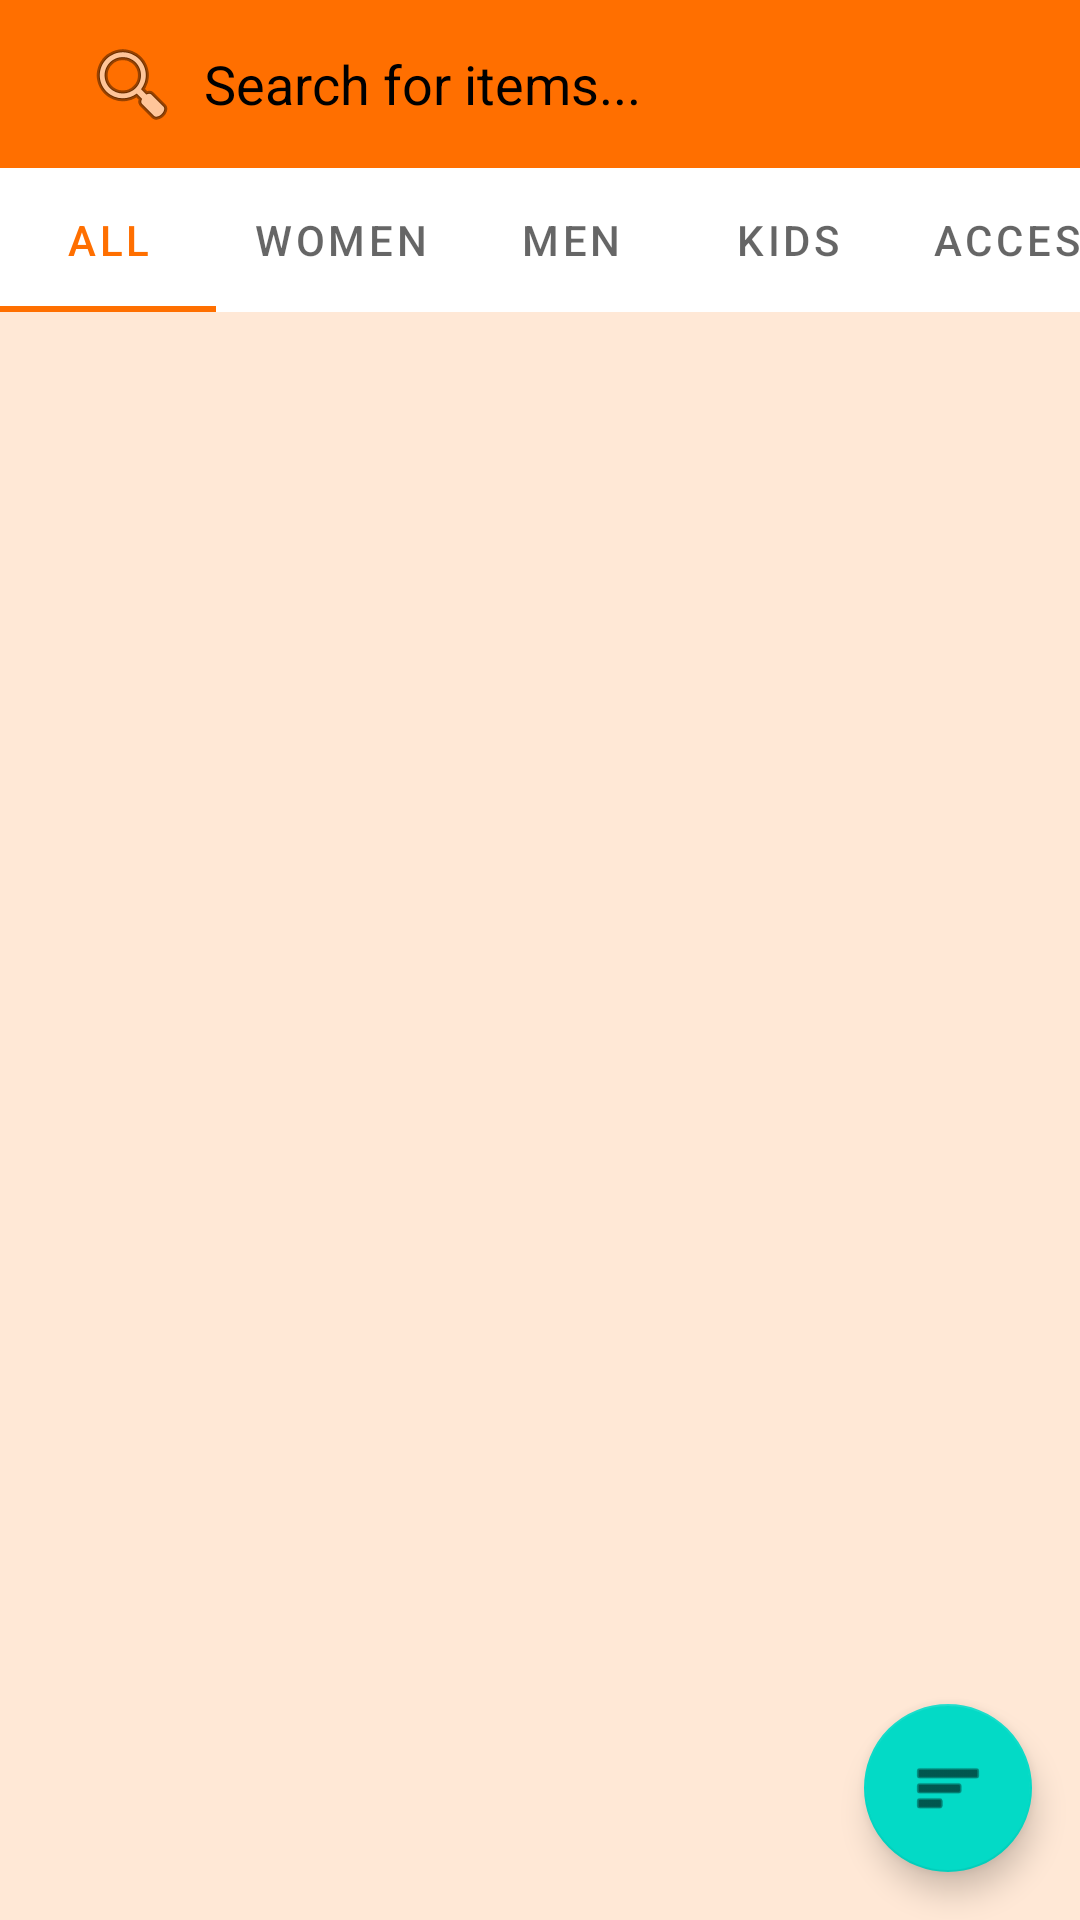

Here is an Android app screen rendered from its layout file. Give the layout XML and the strings, colors and styles it references.
<!-- AndroidManifest.xml: application theme Theme.VintageStore -->
<!-- res/layout/fragment_search.xml -->
<?xml version="1.0" encoding="utf-8"?>
<androidx.constraintlayout.widget.ConstraintLayout xmlns:android="http://schemas.android.com/apk/res/android"
    xmlns:app="http://schemas.android.com/apk/res-auto"
    xmlns:tools="http://schemas.android.com/tools"
    android:layout_width="match_parent"
    android:layout_height="match_parent"
    tools:context=".ui.search.SearchFragment">

    <androidx.appcompat.widget.Toolbar
        android:id="@+id/toolbar"
        android:layout_width="0dp"
        android:layout_height="wrap_content"
        android:background="?attr/colorPrimary"
        android:minHeight="?attr/actionBarSize"
        android:theme="@style/ThemeOverlay.AppCompat.Dark.ActionBar"
        app:layout_constraintEnd_toEndOf="parent"
        app:layout_constraintStart_toStartOf="parent"
        app:layout_constraintTop_toTopOf="parent"
        app:popupTheme="@style/ThemeOverlay.AppCompat.Light">

        <EditText
            android:id="@+id/search_input"
            android:layout_width="match_parent"
            android:layout_height="wrap_content"
            android:background="@drawable/bg_rounded_corner"
            android:drawableStart="@android:drawable/ic_menu_search"
            android:drawablePadding="8dp"
            android:drawableTint="@color/secondary_text"
            android:hint="Search for items..."
            android:inputType="text"
            android:padding="12dp"
            android:textColor="@android:color/black"
            android:textColorHint="@color/secondary_text" />

    </androidx.appcompat.widget.Toolbar>

    <com.google.android.material.tabs.TabLayout
        android:id="@+id/category_tabs"
        android:layout_width="0dp"
        android:layout_height="wrap_content"
        android:background="@android:color/white"
        app:layout_constraintEnd_toEndOf="parent"
        app:layout_constraintStart_toStartOf="parent"
        app:layout_constraintTop_toBottomOf="@+id/toolbar"
        app:tabGravity="fill"
        app:tabMode="scrollable">

        <com.google.android.material.tabs.TabItem
            android:layout_width="wrap_content"
            android:layout_height="wrap_content"
            android:text="All" />

        <com.google.android.material.tabs.TabItem
            android:layout_width="wrap_content"
            android:layout_height="wrap_content"
            android:text="Women" />

        <com.google.android.material.tabs.TabItem
            android:layout_width="wrap_content"
            android:layout_height="wrap_content"
            android:text="Men" />

        <com.google.android.material.tabs.TabItem
            android:layout_width="wrap_content"
            android:layout_height="wrap_content"
            android:text="Kids" />

        <com.google.android.material.tabs.TabItem
            android:layout_width="wrap_content"
            android:layout_height="wrap_content"
            android:text="Accessories" />

    </com.google.android.material.tabs.TabLayout>

    <androidx.recyclerview.widget.RecyclerView
        android:id="@+id/search_results_recycler_view"
        android:layout_width="0dp"
        android:layout_height="0dp"
        android:clipToPadding="false"
        android:padding="4dp"
        app:layout_constraintBottom_toBottomOf="parent"
        app:layout_constraintEnd_toEndOf="parent"
        app:layout_constraintStart_toStartOf="parent"
        app:layout_constraintTop_toBottomOf="@+id/category_tabs"
        tools:listitem="@layout/item_clothing" />

    <ProgressBar
        android:id="@+id/progress_bar"
        style="?android:attr/progressBarStyle"
        android:layout_width="wrap_content"
        android:layout_height="wrap_content"
        android:visibility="gone"
        app:layout_constraintBottom_toBottomOf="parent"
        app:layout_constraintEnd_toEndOf="parent"
        app:layout_constraintStart_toStartOf="parent"
        app:layout_constraintTop_toTopOf="parent" />

    <TextView
        android:id="@+id/empty_view"
        android:layout_width="wrap_content"
        android:layout_height="wrap_content"
        android:text="No results found"
        android:textSize="18sp"
        android:visibility="gone"
        app:layout_constraintBottom_toBottomOf="parent"
        app:layout_constraintEnd_toEndOf="parent"
        app:layout_constraintStart_toStartOf="parent"
        app:layout_constraintTop_toTopOf="parent" />

    <com.google.android.material.floatingactionbutton.FloatingActionButton
        android:id="@+id/filter_fab"
        android:layout_width="wrap_content"
        android:layout_height="wrap_content"
        android:layout_margin="16dp"
        android:contentDescription="Filter search results"
        android:src="@android:drawable/ic_menu_sort_by_size"
        app:fabSize="normal"
        app:layout_constraintBottom_toBottomOf="parent"
        app:layout_constraintEnd_toEndOf="parent" />

</androidx.constraintlayout.widget.ConstraintLayout>
<!-- res/layout/item_clothing.xml (included above) -->
<?xml version="1.0" encoding="utf-8"?>
<androidx.cardview.widget.CardView
    xmlns:android="http://schemas.android.com/apk/res/android"
    xmlns:app="http://schemas.android.com/apk/res-auto"
    xmlns:tools="http://schemas.android.com/tools"
    android:layout_width="match_parent"
    android:layout_height="wrap_content"
    android:layout_margin="8dp"
    app:cardCornerRadius="8dp"
    app:cardElevation="4dp">

    <androidx.constraintlayout.widget.ConstraintLayout
        android:layout_width="match_parent"
        android:layout_height="wrap_content">

        <ImageView
            android:id="@+id/iv_item_image"
            android:layout_width="match_parent"
            android:layout_height="200dp"
            android:scaleType="centerCrop"
            android:contentDescription="@string/item_title"
            app:layout_constraintTop_toTopOf="parent"
            app:layout_constraintStart_toStartOf="parent"
            app:layout_constraintEnd_toEndOf="parent"
            tools:src="@drawable/placeholder_image"/>

        <TextView
            android:id="@+id/tv_item_title"
            android:layout_width="0dp"
            android:layout_height="wrap_content"
            android:layout_marginStart="12dp"
            android:layout_marginTop="8dp"
            android:layout_marginEnd="12dp"
            android:ellipsize="end"
            android:maxLines="1"
            android:textSize="16sp"
            android:textStyle="bold"
            app:layout_constraintEnd_toStartOf="@+id/btn_favorite"
            app:layout_constraintStart_toStartOf="parent"
            app:layout_constraintTop_toBottomOf="@+id/iv_item_image"
            tools:text="Vintage Denim Jacket" />

        <TextView
            android:id="@+id/tv_item_price"
            android:layout_width="wrap_content"
            android:layout_height="wrap_content"
            android:layout_marginStart="12dp"
            android:layout_marginTop="4dp"
            android:textColor="@color/colorPrimary"
            android:textSize="18sp"
            android:textStyle="bold"
            app:layout_constraintStart_toStartOf="parent"
            app:layout_constraintTop_toBottomOf="@+id/tv_item_title"
            tools:text="$45.99" />

        <TextView
            android:id="@+id/tv_item_brand"
            android:layout_width="wrap_content"
            android:layout_height="wrap_content"
            android:layout_marginStart="12dp"
            android:layout_marginTop="4dp"
            android:layout_marginBottom="12dp"
            android:textSize="14sp"
            app:layout_constraintBottom_toBottomOf="parent"
            app:layout_constraintStart_toStartOf="parent"
            app:layout_constraintTop_toBottomOf="@+id/tv_item_price"
            tools:text="Levi's" />

        <TextView
            android:id="@+id/tv_item_size"
            android:layout_width="wrap_content"
            android:layout_height="wrap_content"
            android:layout_marginStart="8dp"
            android:background="@drawable/bg_rounded_corner"
            android:paddingStart="8dp"
            android:paddingTop="2dp"
            android:paddingEnd="8dp"
            android:paddingBottom="2dp"
            android:textColor="@android:color/white"
            android:textSize="12sp"
            app:layout_constraintBottom_toBottomOf="@+id/tv_item_brand"
            app:layout_constraintStart_toEndOf="@+id/tv_item_brand"
            app:layout_constraintTop_toTopOf="@+id/tv_item_brand"
            tools:text="M" />

        <ImageButton
            android:id="@+id/btn_favorite"
            android:layout_width="48dp"
            android:layout_height="48dp"
            android:layout_marginEnd="8dp"
            android:background="?attr/selectableItemBackgroundBorderless"
            android:contentDescription="@string/add_to_favorites"
            android:src="@android:drawable/btn_star_big_off"
            app:layout_constraintBottom_toBottomOf="@+id/tv_item_title"
            app:layout_constraintEnd_toEndOf="parent"
            app:layout_constraintTop_toTopOf="@+id/tv_item_title" />

        <View
            android:id="@+id/view_sold_overlay"
            android:layout_width="0dp"
            android:layout_height="0dp"
            android:background="#80000000"
            android:visibility="gone"
            app:layout_constraintBottom_toBottomOf="@+id/iv_item_image"
            app:layout_constraintEnd_toEndOf="@+id/iv_item_image"
            app:layout_constraintStart_toStartOf="@+id/iv_item_image"
            app:layout_constraintTop_toTopOf="@+id/iv_item_image" />

        <TextView
            android:id="@+id/tv_sold_label"
            android:layout_width="wrap_content"
            android:layout_height="wrap_content"
            android:background="@color/red"
            android:padding="8dp"
            android:rotation="-45"
            android:text="SOLD"
            android:textColor="@android:color/white"
            android:textSize="18sp"
            android:textStyle="bold"
            android:visibility="gone"
            app:layout_constraintBottom_toBottomOf="@+id/iv_item_image"
            app:layout_constraintEnd_toEndOf="@+id/iv_item_image"
            app:layout_constraintStart_toStartOf="@+id/iv_item_image"
            app:layout_constraintTop_toTopOf="@+id/iv_item_image" />

    </androidx.constraintlayout.widget.ConstraintLayout>

</androidx.cardview.widget.CardView>
<!-- resources referenced by this layout -->
<resources>
  <color name="colorPrimary">#FF6F00</color>
  <color name="red">#F44336</color>
  <!-- drawable placeholder_image (drawable) -->
  <?xml version="1.0" encoding="utf-8"?>
  <vector xmlns:android="http://schemas.android.com/apk/res/android"
      android:width="200dp"
      android:height="200dp"
      android:viewportWidth="200"
      android:viewportHeight="200">
      <path
          android:fillColor="#CCCCCC"
          android:pathData="M0,0h200v200h-200z" />
      <path
          android:fillColor="#AAAAAA"
          android:pathData="M80,70L120,70A10,10 0,0 1,130 80L130,120A10,10 0,0 1,120 130L80,130A10,10 0,0 1,70 120L70,80A10,10 0,0 1,80 70z" />
      <path
          android:fillColor="#AAAAAA"
          android:pathData="M100,60A20,20 0,0 1,120 80A20,20 0,0 1,100 100A20,20 0,0 1,80 80A20,20 0,0 1,100 60z" />
      <path
          android:fillColor="#AAAAAA"
          android:pathData="M140,140l-30,-30l-20,20l-40,-40l-20,20l0,30l110,0z" />
  </vector>
  <string name="add_to_favorites">Add to Favorites</string>
  <string name="item_title">Title</string>
  <style name="Theme.VintageStore" parent="Theme.MaterialComponents.Light.DarkActionBar">
          
          <item name="colorPrimary">@color/colorPrimary</item>
          <item name="colorPrimaryDark">@color/colorPrimaryDark</item>
          <item name="colorAccent">@color/colorAccent</item>
          
          <item name="android:statusBarColor">@color/colorPrimaryDark</item>
          
          <item name="android:windowBackground">@color/colorBackground</item>
          
          <item name="android:textColorPrimary">@color/colorText</item>
          <item name="android:textColorSecondary">@color/colorTextSecondary</item>
      </style>
  <color name="colorPrimaryDark">#E65100</color>
  <color name="colorAccent">#FFA000</color>
  <color name="colorBackground">#FFFFE8D6</color>
  <color name="colorText">#212121</color>
  <color name="colorTextSecondary">#757575</color>
</resources>
